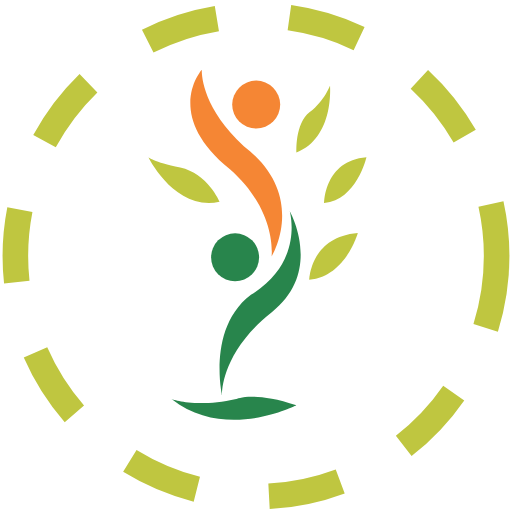
t = 0.00 s
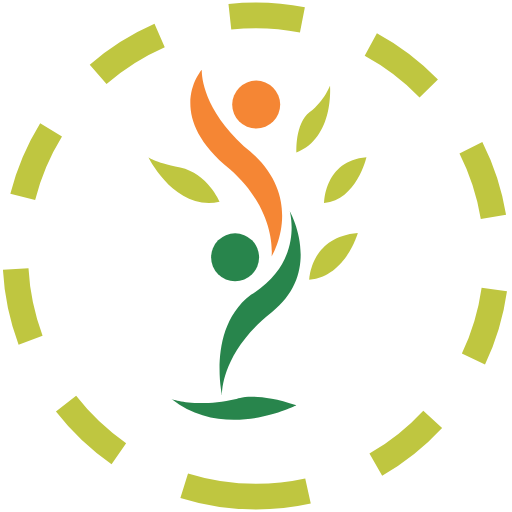
t = 1.25 s
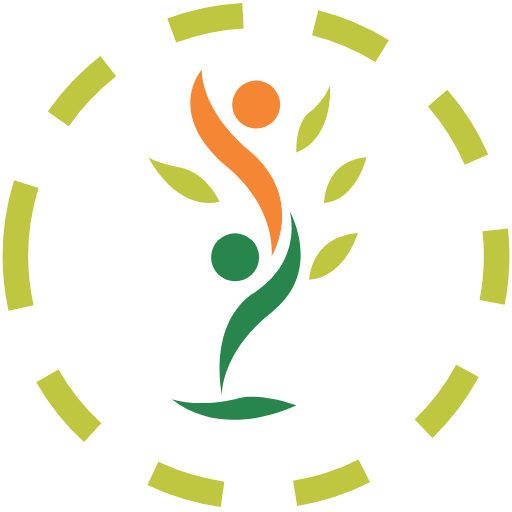
t = 2.50 s
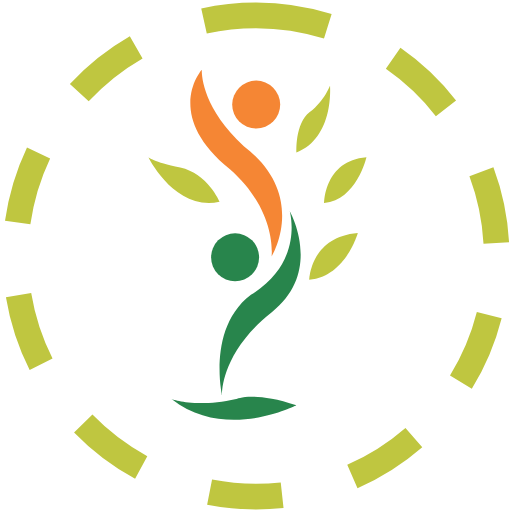
t = 3.75 s

The animated SVG that drew these frames (rendered in a browser with its animation timeline set to each time). Animation: 1 SMIL element (animateTransform=1); one cycle of 5.00 s, repeats indefinitely.

<?xml version="1.0" encoding="utf-8"?>
<!-- Generator: Adobe Illustrator 16.0.0, SVG Export Plug-In . SVG Version: 6.00 Build 0)  -->
<!DOCTYPE svg PUBLIC "-//W3C//DTD SVG 1.1//EN" "http://www.w3.org/Graphics/SVG/1.1/DTD/svg11.dtd">
<svg width="190px" height="190px" version="1.1" id="L1" xmlns="http://www.w3.org/2000/svg" xmlns:xlink="http://www.w3.org/1999/xlink" x="0px" y="0px" viewBox="0 0 100 100" enable-background="new 0 0 100 100" xml:space="preserve">
     <circle fill="none" stroke="#bfc640" stroke-width="5" stroke-miterlimit="15" stroke-dasharray="14.2472,14.2472" cx="50" cy="50" r="47" transform="rotate(287.859 50 50)">
      <animateTransform attributeName="transform" attributeType="XML" type="rotate" dur="5s" from="0 50 50" to="360 50 50" repeatCount="indefinite"></animateTransform>
  </circle>
 <!--  <circle fill="none" stroke="#fff" stroke-width="1" stroke-miterlimit="10" stroke-dasharray="10,10" cx="50" cy="50" r="39" transform="rotate(-287.859 50 50)">
      <animateTransform attributeName="transform" attributeType="XML" type="rotate" dur="5s" from="0 50 50" to="-360 50 50" repeatCount="indefinite"></animateTransform>
  </circle> -->
<g>
	<path fill="#BFC640" d="M42.881,39.397c0,0-2.373-5.535-7.682-6.665c-5.309-1.13-6.213-2.034-6.213-2.034
		S34.183,41.318,42.881,39.397z"/>
	<path fill="#BFC640" d="M57.904,29.795c0,0-0.337-5.647,2.6-7.908c2.937-2.258,3.953-5.196,3.953-5.196
		S65.361,26.858,57.904,29.795z"/>
	<path fill="#BFC640" d="M63.327,39.63c0,0,0-8.254,8.246-8.932C71.573,30.698,69.652,39.071,63.327,39.63z"/>
	<path fill="#BFC640" d="M60.39,54.647c0,0,0.206-8.38,9.49-9.143C69.88,45.504,67.512,54.019,60.39,54.647z"/>
	<path fill="#28854C" d="M43.365,77.24c0,0-0.451-8.247,9.715-16.267c10.167-8.02,3.502-19.77,3.502-19.77s2.937,9.942-7.569,16.38
		C40.429,64.022,43.365,77.24,43.365,77.24z"/>
	<path fill="#F58634" d="M53.048,50.075c0,0,1.129-8.872-8.135-17.004c-13.216-10.73-5.498-19.451-5.498-19.451
		s-0.479,6.938,8.209,14.932C60.286,38.3,53.048,50.075,53.048,50.075z"/>
	<circle fill="#F58634" cx="50.038" cy="20.431" r="4.688"/>
	<circle fill="#28854C" cx="45.917" cy="50.256" r="4.688"/>
	<path fill="#28854C" d="M33.505,77.917c0,0,4.632,1.813,12.637,0c0,0,3.492-1.581,11.75,1.244
		C57.892,79.162,44.011,86.277,33.505,77.917z"/>
</g>
</svg>
